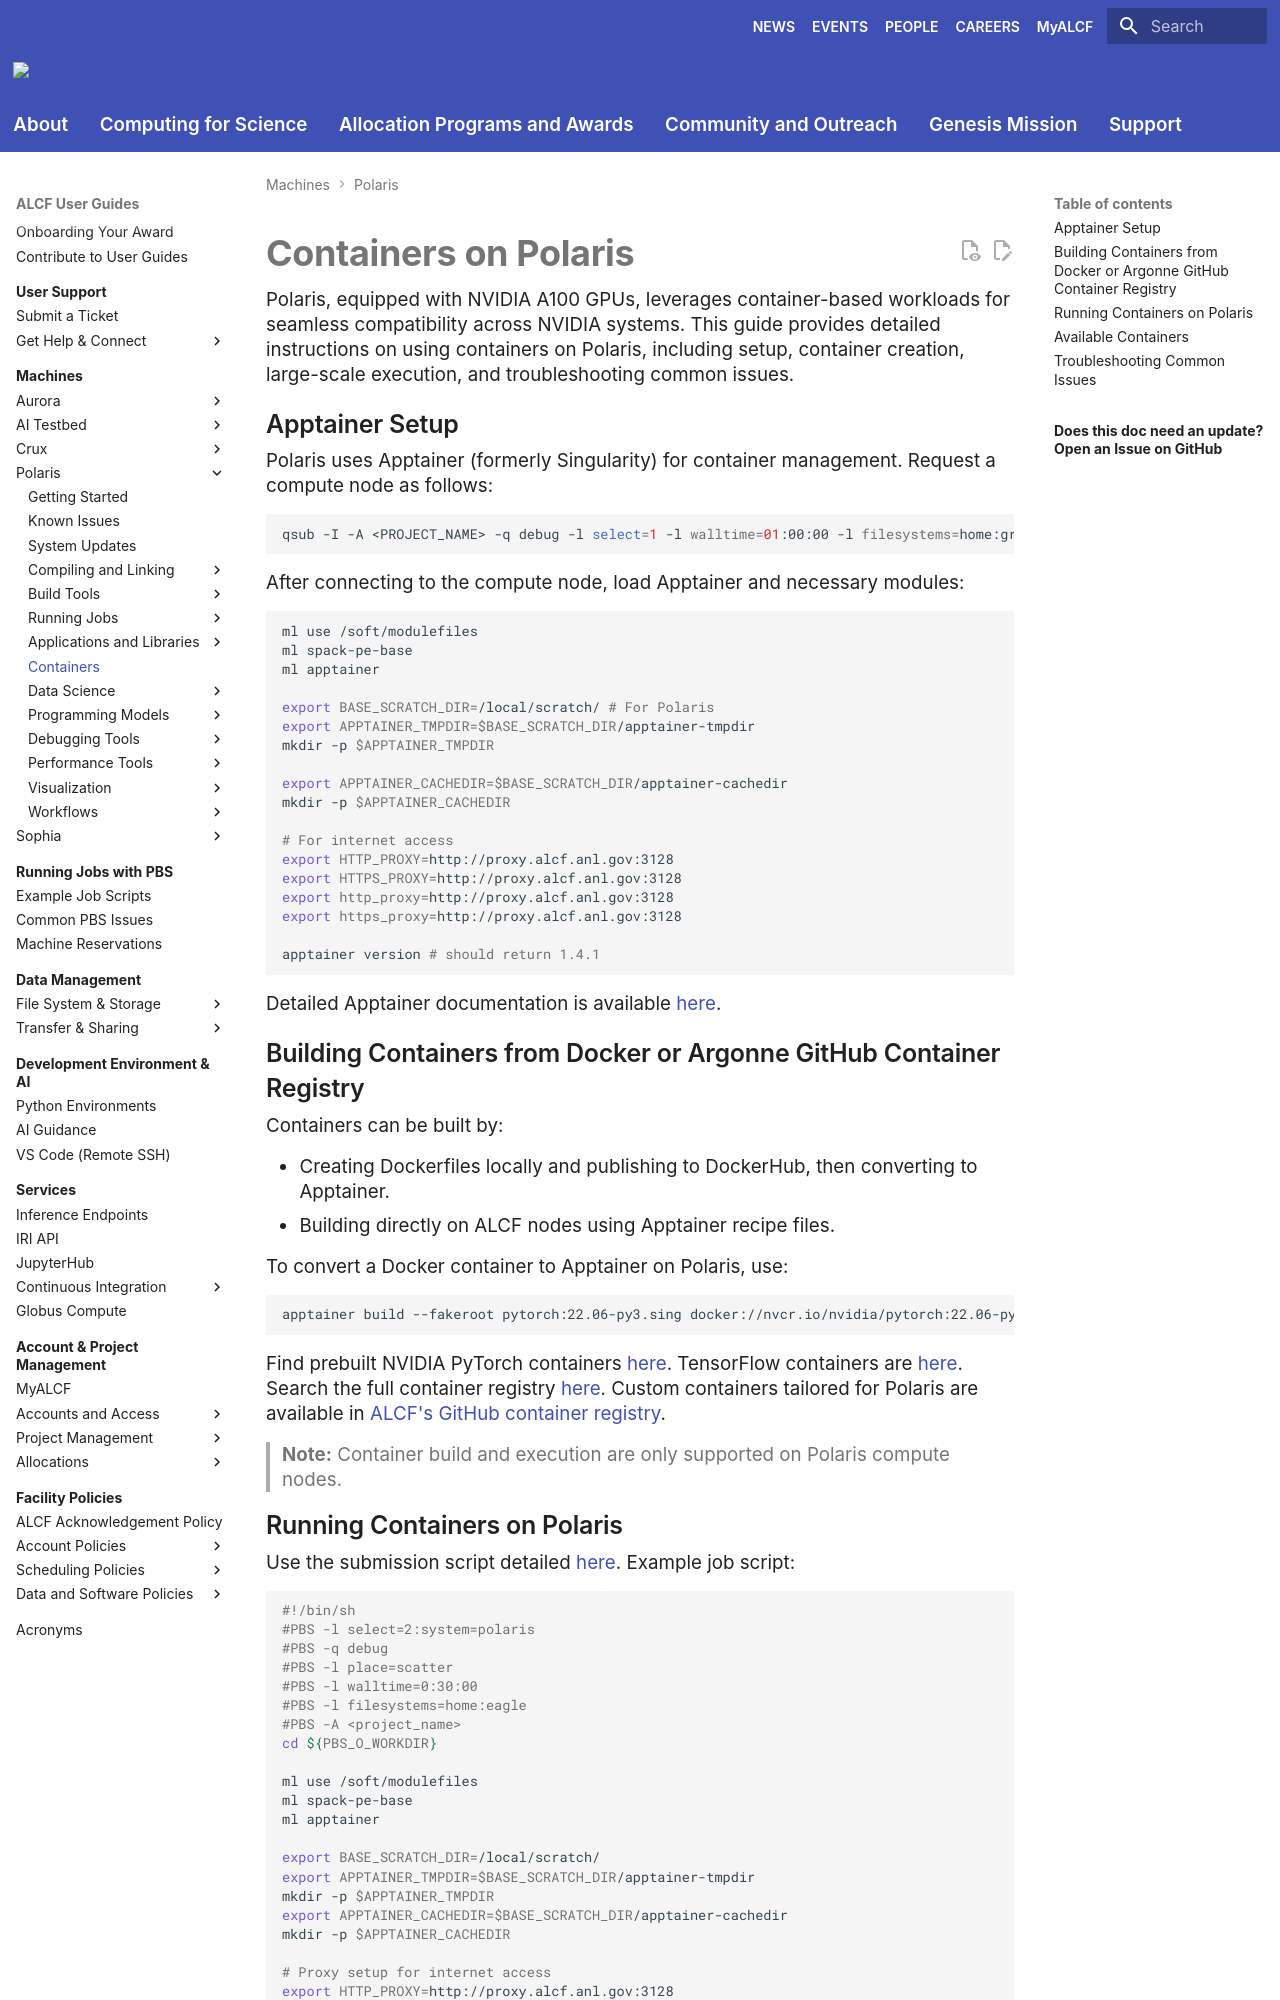

repository: argonne-lcf/user-guides · page: polaris/containers/containers/index.html · generator: mkdocs

# Containers on Polaris

Polaris, equipped with NVIDIA A100 GPUs, leverages container-based workloads for seamless compatibility across NVIDIA systems. This guide provides detailed instructions on using containers on Polaris, including setup, container creation, large-scale execution, and troubleshooting common issues.

## Apptainer Setup

Polaris uses Apptainer (formerly Singularity) for container management. Request a compute node as follows:

```bash
qsub -I -A <PROJECT_NAME> -q debug -l select=1 -l walltime=01:00:00 -l filesystems=home:grand:eagle -l singularity_fakeroot=true # Debug queue for 1 hour
```

After connecting to the compute node, load Apptainer and necessary modules:

```bash
ml use /soft/modulefiles
ml spack-pe-base
ml apptainer

export BASE_SCRATCH_DIR=/local/scratch/ # For Polaris
export APPTAINER_TMPDIR=$BASE_SCRATCH_DIR/apptainer-tmpdir
mkdir -p $APPTAINER_TMPDIR

export APPTAINER_CACHEDIR=$BASE_SCRATCH_DIR/apptainer-cachedir
mkdir -p $APPTAINER_CACHEDIR

# For internet access
export HTTP_PROXY=http://proxy.alcf.anl.gov:3128
export HTTPS_PROXY=http://proxy.alcf.anl.gov:3128
export http_proxy=http://proxy.alcf.anl.gov:3128
export https_proxy=http://proxy.alcf.anl.gov:3128

apptainer version # should return 1.4.1
```

Detailed Apptainer documentation is available [here](https://apptainer.org/docs/user/latest/).

## Building Containers from Docker or Argonne GitHub Container Registry

Containers can be built by:

- Creating Dockerfiles locally and publishing to DockerHub, then converting to Apptainer.
- Building directly on ALCF nodes using Apptainer recipe files.

To convert a Docker container to Apptainer on Polaris, use:

```bash
apptainer build --fakeroot pytorch:22.06-py3.sing docker://nvcr.io/nvidia/pytorch:22.06-py3
```

Find prebuilt NVIDIA PyTorch containers [here](https://catalog.ngc.nvidia.com/orgs/nvidia/containers/pytorch). TensorFlow containers are [here](https://catalog.ngc.nvidia.com/orgs/nvidia/containers/tensorflow). Search the full container registry [here](https://catalog.ngc.nvidia.com/containers). Custom containers tailored for Polaris are available in [ALCF's GitHub container registry](https://github.com/argonne-lcf/container-registry/tree/main).

> **Note:** Container build and execution are only supported on Polaris compute nodes.
